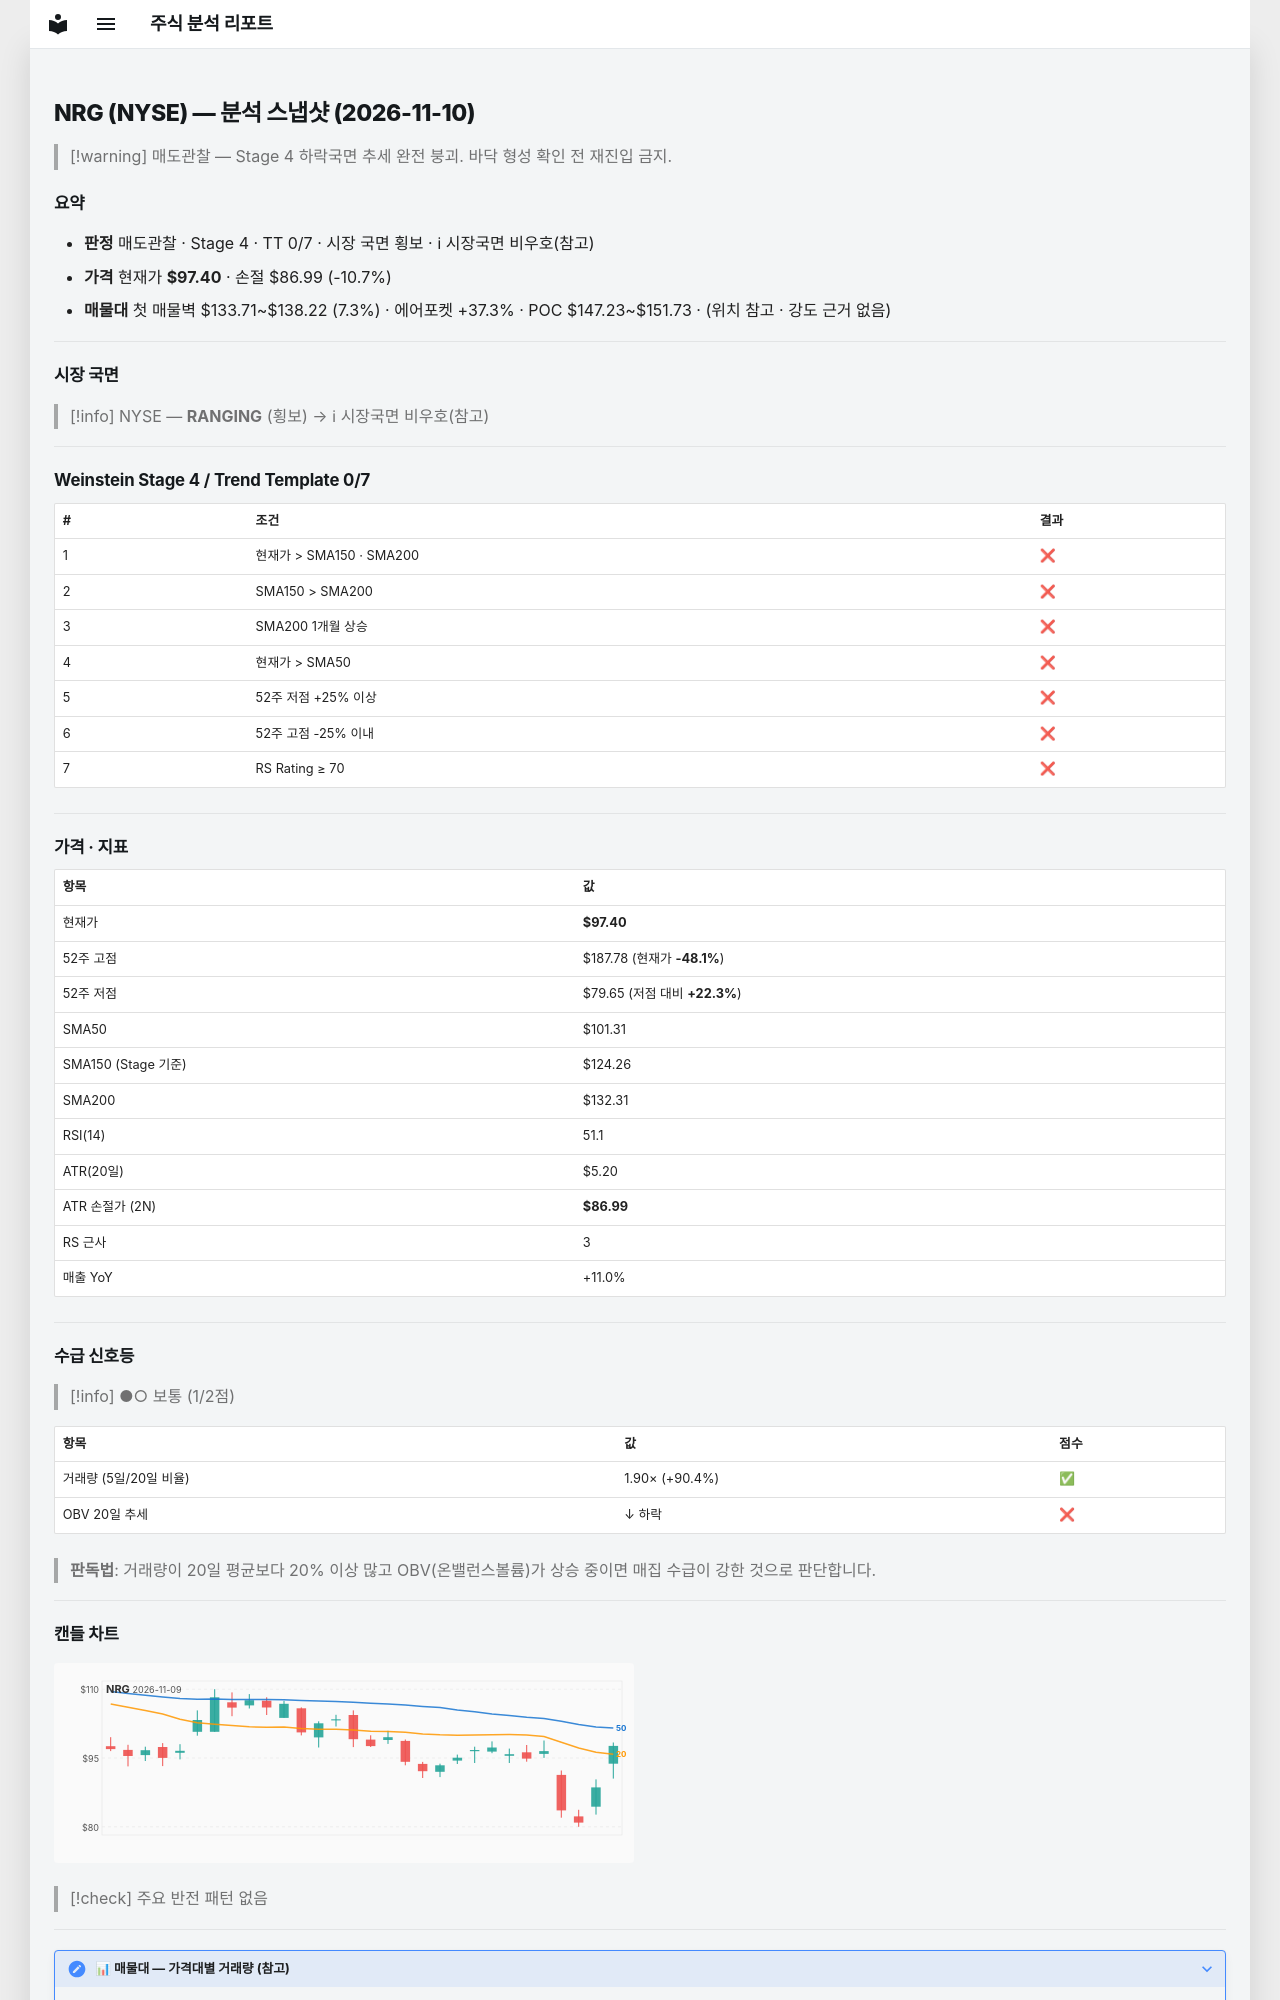

repository: soloandco/stock-reports · page: snapshots/NRG-2026-11-10/index.html · generator: mkdocs

---
type: analysis-snapshot
title: NRG 분석 스냅샷
ticker: NRG
market: NYSE
created: 2026-11-10
updated: 2026-11-10
bar-date: 2026-11-09
verdict: 매도관찰
real-rr: 5.02
sma50-gap-pct: -3.9
weekly-position: 저항대아래
weekly-overhead-price: 149.69
weekly-overhead-pct: 53.7
stage: 4
trend-template-score: 0
tt-max: 7
ma-set: sma-50-150-200
price: 97.4000015258789
stop-price: 86.99043601554571
market-regime: RANGING
supply-demand-score: 1/2
supply-demand-label: 보통
status: tracking
tags:
  - stock-agent
  - watchlist
  - NRG
  - analysis
related:
  - "[[analysis-template]]"
---

# NRG (NYSE) — 분석 스냅샷 (2026-11-10)

> [!warning] 매도관찰 — Stage 4 하락국면
> 추세 완전 붕괴. 바닥 형성 확인 전 재진입 금지.

## 요약

- **판정** 매도관찰 · Stage 4 · TT 0/7 · 시장 국면 횡보 · ℹ 시장국면 비우호(참고)
- **가격** 현재가 **$97.40** · 손절 $86.99 (-10.7%)
- **매물대** 첫 매물벽 $133.71~$138.22 (7.3%) · 에어포켓 +37.3% · POC $147.23~$151.73 · (위치 참고 · 강도 근거 없음)

---

## 시장 국면

> [!info] NYSE — **RANGING** (횡보) → ℹ 시장국면 비우호(참고)

---

## Weinstein Stage 4 / Trend Template 0/7

| # | 조건 | 결과 |
|---|------|------|
| 1 | 현재가 > SMA150 · SMA200 | ❌ |
| 2 | SMA150 > SMA200 | ❌ |
| 3 | SMA200 1개월 상승 | ❌ |
| 4 | 현재가 > SMA50 | ❌ |
| 5 | 52주 저점 +25% 이상 | ❌ |
| 6 | 52주 고점 -25% 이내 | ❌ |
| 7 | RS Rating ≥ 70 | ❌ |

---

## 가격 · 지표

| 항목 | 값 |
|------|---|
| 현재가 | **$97.40** |
| 52주 고점 | $187.78 (현재가 **-48.1%**) |
| 52주 저점 | $79.65 (저점 대비 **+22.3%**) |
| SMA50 | $101.31 |
| SMA150 (Stage 기준) | $124.26 |
| SMA200 | $132.31 |
| RSI(14) | 51.1 |
| ATR(20일) | $5.20 |
| ATR 손절가 (2N) | **$86.99** |
| RS 근사 | 3 |
| 매출 YoY | +11.0% |

---
## 수급 신호등

> [!info] ●○ 보통 (1/2점)

| 항목 | 값 | 점수 |
|------|------|------|
| 거래량 (5일/20일 비율) | 1.90× (+90.4%) | ✅ |
| OBV 20일 추세 | ↓ 하락 | ❌ |

> **판독법**: 거래량이 20일 평균보다 20% 이상 많고 OBV(온밸런스볼륨)가 상승 중이면 매집 수급이 강한 것으로 판단합니다.

---
